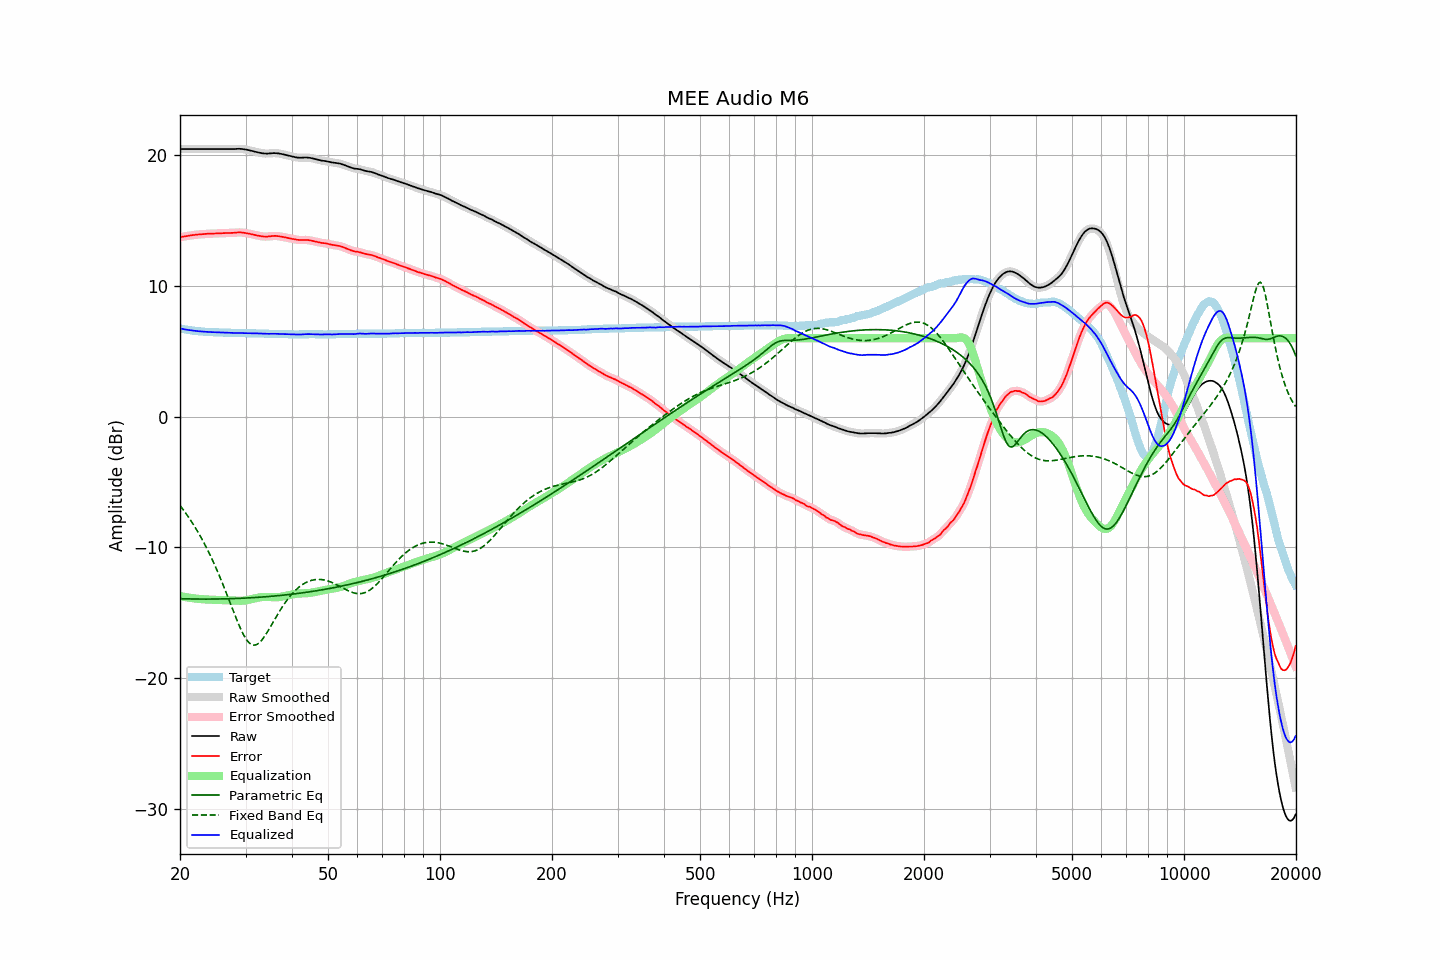

Data behind this chart, as committed beside it:
frequency, raw, error, smoothed, error_smoothed, equalization, parametric_eq, fixed_band_eq, equalized_raw, equalized_smoothed, target
20.00, 20.47, 13.72, 20.47, 13.72, -13.72, -13.92, -6.79, 6.75, 6.75, 6.75
20.20, 20.47, 13.75, 20.47, 13.75, -13.75, -13.93, -6.95, 6.72, 6.72, 6.72
20.40, 20.47, 13.77, 20.47, 13.77, -13.77, -13.93, -7.11, 6.70, 6.70, 6.70
20.61, 20.47, 13.79, 20.47, 13.79, -13.79, -13.93, -7.28, 6.68, 6.68, 6.68
20.81, 20.47, 13.81, 20.47, 13.81, -13.81, -13.94, -7.45, 6.66, 6.66, 6.66
21.02, 20.47, 13.83, 20.47, 13.83, -13.83, -13.94, -7.63, 6.64, 6.64, 6.64
21.23, 20.47, 13.85, 20.47, 13.85, -13.85, -13.94, -7.81, 6.62, 6.62, 6.62
21.44, 20.47, 13.87, 20.47, 13.87, -13.87, -13.94, -7.99, 6.60, 6.60, 6.60
21.66, 20.47, 13.89, 20.47, 13.89, -13.89, -13.95, -8.19, 6.58, 6.58, 6.58
21.87, 20.47, 13.90, 20.47, 13.90, -13.90, -13.95, -8.38, 6.57, 6.57, 6.57
22.09, 20.47, 13.92, 20.47, 13.92, -13.92, -13.95, -8.58, 6.55, 6.55, 6.55
22.31, 20.47, 13.93, 20.47, 13.93, -13.93, -13.95, -8.79, 6.54, 6.54, 6.54
22.54, 20.47, 13.94, 20.47, 13.94, -13.94, -13.95, -9.00, 6.53, 6.53, 6.53
22.76, 20.47, 13.95, 20.47, 13.95, -13.95, -13.95, -9.22, 6.52, 6.52, 6.52
22.99, 20.47, 13.96, 20.47, 13.96, -13.96, -13.95, -9.44, 6.51, 6.51, 6.51
23.22, 20.47, 13.97, 20.47, 13.97, -13.97, -13.95, -9.67, 6.50, 6.50, 6.50
23.45, 20.47, 13.98, 20.47, 13.98, -13.98, -13.95, -9.91, 6.49, 6.49, 6.49
23.69, 20.47, 13.99, 20.47, 13.99, -13.99, -13.95, -10.15, 6.48, 6.48, 6.48
23.92, 20.47, 13.99, 20.47, 13.99, -13.99, -13.95, -10.40, 6.48, 6.48, 6.48
24.16, 20.47, 14.00, 20.47, 14.00, -14.00, -13.95, -10.66, 6.47, 6.47, 6.47
24.40, 20.47, 14.00, 20.47, 14.00, -14.00, -13.95, -10.92, 6.47, 6.47, 6.47
24.65, 20.47, 14.01, 20.47, 14.01, -14.01, -13.95, -11.18, 6.46, 6.46, 6.46
24.89, 20.47, 14.01, 20.47, 14.01, -14.01, -13.95, -11.46, 6.46, 6.46, 6.46
25.14, 20.47, 14.02, 20.47, 14.02, -14.02, -13.95, -11.74, 6.45, 6.45, 6.45
25.39, 20.47, 14.02, 20.47, 14.02, -14.02, -13.94, -12.03, 6.45, 6.45, 6.45
25.65, 20.47, 14.03, 20.47, 14.03, -14.03, -13.94, -12.32, 6.44, 6.44, 6.44
25.91, 20.47, 14.03, 20.47, 14.03, -14.03, -13.94, -12.62, 6.44, 6.44, 6.44
26.16, 20.47, 14.04, 20.47, 14.04, -14.04, -13.94, -12.92, 6.43, 6.43, 6.43
26.43, 20.47, 14.04, 20.47, 14.04, -14.04, -13.93, -13.23, 6.43, 6.43, 6.43
26.69, 20.47, 14.05, 20.47, 14.05, -14.04, -13.93, -13.55, 6.42, 6.42, 6.42
26.96, 20.47, 14.05, 20.47, 14.05, -14.05, -13.93, -13.86, 6.42, 6.42, 6.42
27.23, 20.47, 14.05, 20.47, 14.05, -14.06, -13.92, -14.18, 6.41, 6.41, 6.42
27.50, 20.47, 14.06, 20.47, 14.06, -14.06, -13.92, -14.50, 6.41, 6.41, 6.41
27.77, 20.47, 14.06, 20.47, 14.06, -14.07, -13.92, -14.82, 6.40, 6.40, 6.41
28.05, 20.47, 14.07, 20.47, 14.07, -14.08, -13.91, -15.13, 6.39, 6.40, 6.40
28.33, 20.48, 14.08, 20.48, 14.08, -14.08, -13.91, -15.44, 6.40, 6.40, 6.40
28.62, 20.49, 14.09, 20.49, 14.09, -14.09, -13.90, -15.74, 6.40, 6.40, 6.40
28.90, 20.49, 14.10, 20.49, 14.09, -14.09, -13.90, -16.03, 6.40, 6.40, 6.39
29.19, 20.48, 14.09, 20.48, 14.09, -14.08, -13.89, -16.30, 6.40, 6.40, 6.39
29.48, 20.47, 14.08, 20.47, 14.08, -14.07, -13.89, -16.56, 6.39, 6.39, 6.39
29.78, 20.45, 14.06, 20.45, 14.06, -14.06, -13.88, -16.79, 6.39, 6.39, 6.39
30.08, 20.43, 14.04, 20.43, 14.04, -14.04, -13.87, -16.99, 6.39, 6.39, 6.39
30.38, 20.41, 14.02, 20.41, 14.02, -14.02, -13.87, -17.16, 6.39, 6.39, 6.39
30.68, 20.38, 14.00, 20.38, 14.00, -14.00, -13.86, -17.29, 6.38, 6.38, 6.38
30.99, 20.35, 13.97, 20.35, 13.97, -13.97, -13.85, -17.39, 6.38, 6.38, 6.38
31.30, 20.32, 13.94, 20.32, 13.94, -13.94, -13.85, -17.45, 6.38, 6.38, 6.38
31.61, 20.29, 13.91, 20.29, 13.91, -13.91, -13.84, -17.47, 6.38, 6.38, 6.38
31.93, 20.26, 13.89, 20.26, 13.89, -13.89, -13.83, -17.46, 6.37, 6.37, 6.37
32.24, 20.23, 13.86, 20.23, 13.86, -13.86, -13.82, -17.41, 6.37, 6.37, 6.37
32.57, 20.20, 13.84, 20.20, 13.84, -13.84, -13.81, -17.32, 6.36, 6.37, 6.36
32.89, 20.18, 13.82, 20.17, 13.81, -13.81, -13.81, -17.21, 6.36, 6.36, 6.36
33.22, 20.15, 13.79, 20.15, 13.80, -13.80, -13.80, -17.07, 6.35, 6.35, 6.36
33.55, 20.14, 13.78, 20.14, 13.78, -13.79, -13.79, -16.91, 6.35, 6.35, 6.36
33.89, 20.13, 13.78, 20.13, 13.77, -13.79, -13.78, -16.73, 6.34, 6.34, 6.35
34.23, 20.12, 13.77, 20.13, 13.78, -13.79, -13.77, -16.54, 6.33, 6.34, 6.35
34.57, 20.13, 13.79, 20.13, 13.79, -13.79, -13.76, -16.33, 6.34, 6.34, 6.34
34.92, 20.14, 13.80, 20.14, 13.80, -13.80, -13.75, -16.13, 6.34, 6.34, 6.34
35.27, 20.15, 13.81, 20.15, 13.81, -13.81, -13.74, -15.91, 6.34, 6.34, 6.34
35.62, 20.16, 13.82, 20.16, 13.82, -13.81, -13.73, -15.70, 6.35, 6.34, 6.34
35.97, 20.16, 13.83, 20.16, 13.82, -13.82, -13.72, -15.49, 6.34, 6.34, 6.33
... 635 more rows
